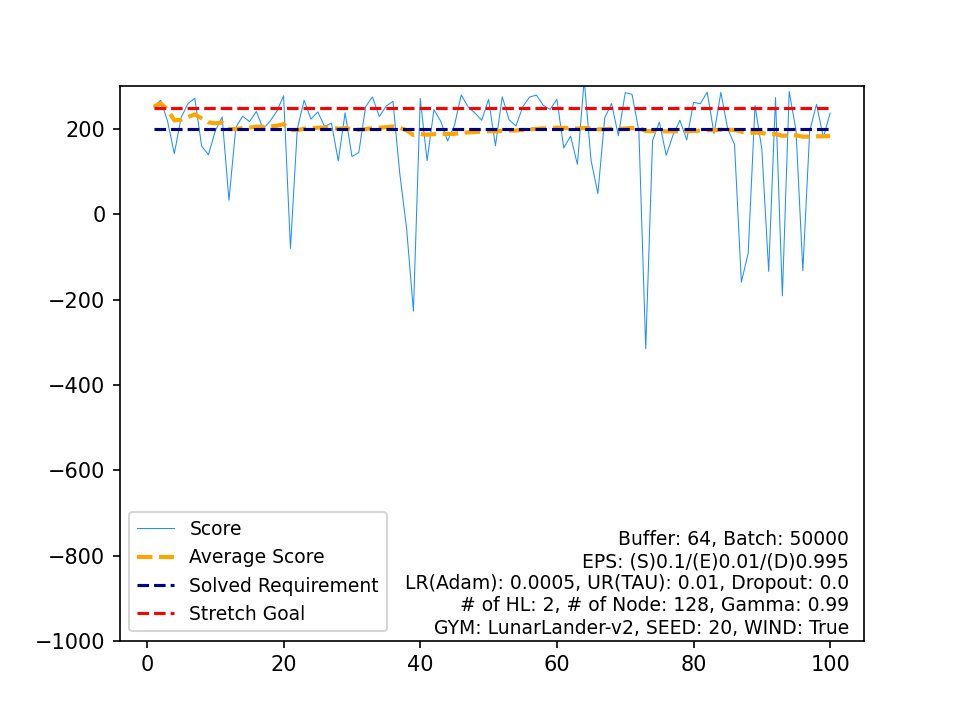

Data behind this chart, as committed beside it:
, Score, Average Score, Timestamp, Solved Requirement, Stretch Goal
0, 252.4, 252.4, 167, 200, 250
1, 267.5, 260, 387, 200, 250
2, 219.1, 246.3, 278, 200, 250
3, 142.2, 220.3, 999, 200, 250
4, 227.2, 221.7, 305, 200, 250
5, 259.8, 228, 226, 200, 250
6, 272.3, 234.4, 544, 200, 250
7, 159.9, 225.1, 999, 200, 250
8, 139.9, 215.6, 999, 200, 250
9, 195.7, 213.6, 335, 200, 250
10, 228.3, 214.9, 292, 200, 250
11, 32.94, 199.8, 147, 200, 250
12, 203.6, 200.1, 207, 200, 250
13, 230.3, 202.2, 407, 200, 250
14, 217.5, 203.2, 258, 200, 250
15, 241.1, 205.6, 237, 200, 250
16, 200.6, 205.3, 271, 200, 250
17, 218.2, 206, 292, 200, 250
18, 241.6, 207.9, 281, 200, 250
19, 277.9, 211.4, 207, 200, 250
20, -79.73, 197.5, 236, 200, 250
21, 200.3, 197.7, 607, 200, 250
22, 267.5, 200.7, 197, 200, 250
23, 223.2, 201.6, 286, 200, 250
24, 240.2, 203.2, 275, 200, 250
25, 206.1, 203.3, 261, 200, 250
26, 213.8, 203.7, 376, 200, 250
27, 125.2, 200.9, 999, 200, 250
28, 238.2, 202.2, 511, 200, 250
29, 135.7, 199.9, 999, 200, 250
30, 144.7, 198.2, 999, 200, 250
31, 252.6, 199.9, 274, 200, 250
32, 275.3, 202.1, 384, 200, 250
33, 229.4, 203, 220, 200, 250
34, 253.5, 204.4, 247, 200, 250
35, 265.2, 206.1, 551, 200, 250
36, 95.86, 203.1, 999, 200, 250
37, -32.97, 196.9, 348, 200, 250
38, -226.8, 186, 179, 200, 250
39, 271.7, 188.2, 221, 200, 250
40, 125.7, 186.6, 999, 200, 250
41, 245.5, 188, 230, 200, 250
42, 218.2, 188.7, 249, 200, 250
43, 172, 188.4, 999, 200, 250
44, 208.4, 188.8, 283, 200, 250
45, 280.2, 190.8, 264, 200, 250
46, 251.9, 192.1, 218, 200, 250
47, 237.5, 193, 302, 200, 250
48, 220.6, 193.6, 349, 200, 250
49, 269.7, 195.1, 256, 200, 250
50, 160.8, 194.5, 999, 200, 250
51, 275.6, 196, 307, 200, 250
52, 221.8, 196.5, 220, 200, 250
53, 207.1, 196.7, 244, 200, 250
54, 252.2, 197.7, 184, 200, 250
55, 275.1, 199.1, 258, 200, 250
56, 279.6, 200.5, 220, 200, 250
57, 255.8, 201.5, 215, 200, 250
58, 245.8, 202.2, 225, 200, 250
59, 269.8, 203.3, 301, 200, 250
... 40 more rows
